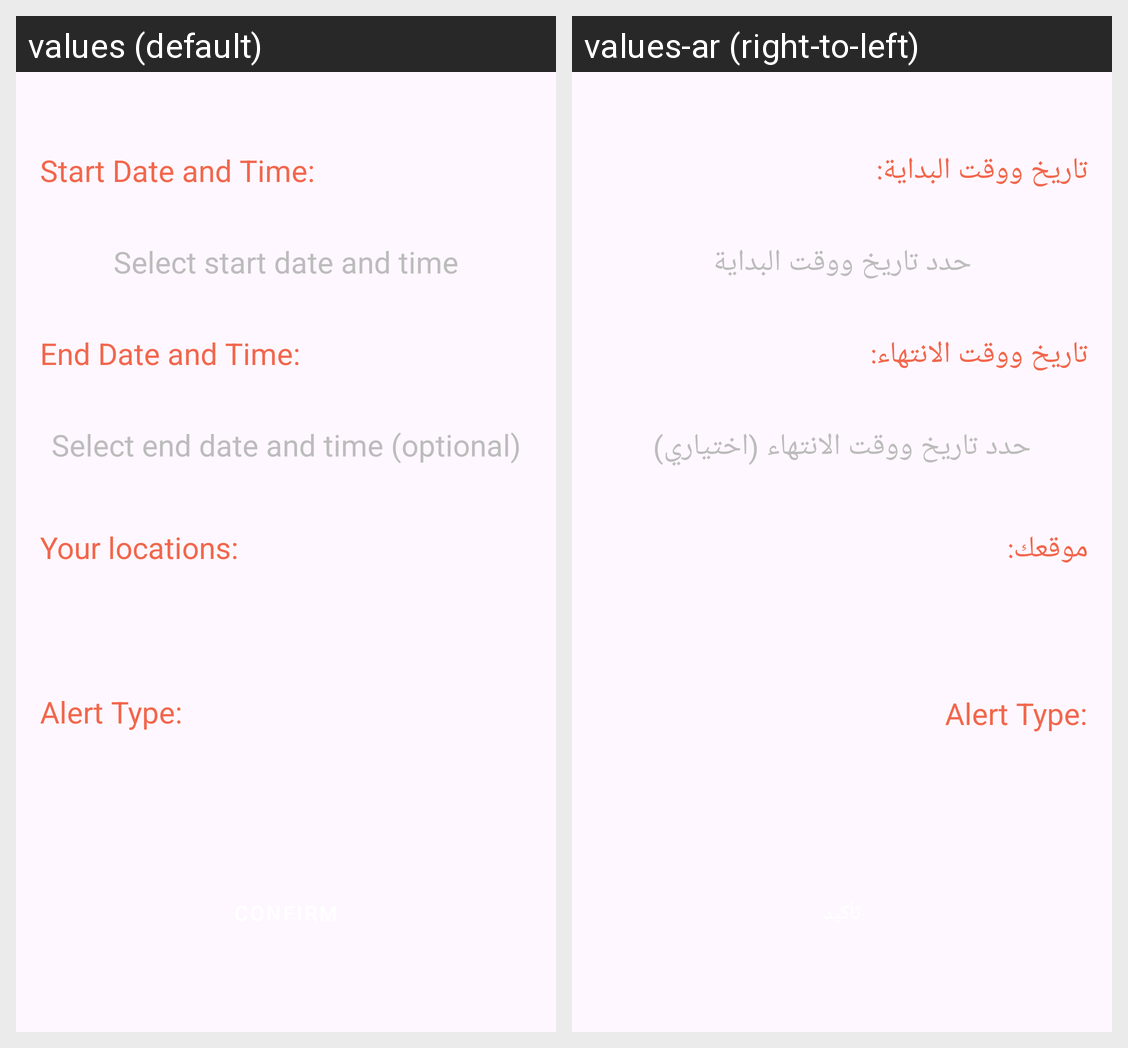

Strings drawn on this Android screen and how each of the app's shown locales translates them:
Android screen res/layout/bottom_sheet_layout.xml rendered under 2 locales, left to right: values (default), values-ar (right-to-left). Device: Nexus 5 (rendered at 1080×1920; each locale shown at half size, 540×960, under a caption strip naming it); theme Theme.WeatherForecasApplication.
Strings drawn on this screen, with the default value and each locale's value (text and hints the layout hard-codes, and strings that could not be matched under every locale, appear in the picture but are not listed):

start_date_and_time
  values: Start Date and Time:
  values-ar: تاريخ ووقت البداية:

select_start_date_and_time
  values: Select start date and time
  values-ar: حدد تاريخ ووقت البداية

end_date_and_time
  values: End Date and Time:
  values-ar: تاريخ ووقت الانتهاء:

select_end_date_and_time_optional
  values: Select end date and time (optional)
  values-ar: حدد تاريخ ووقت الانتهاء (اختياري)

your_locations
  values: Your locations:
  values-ar: موقعك:
